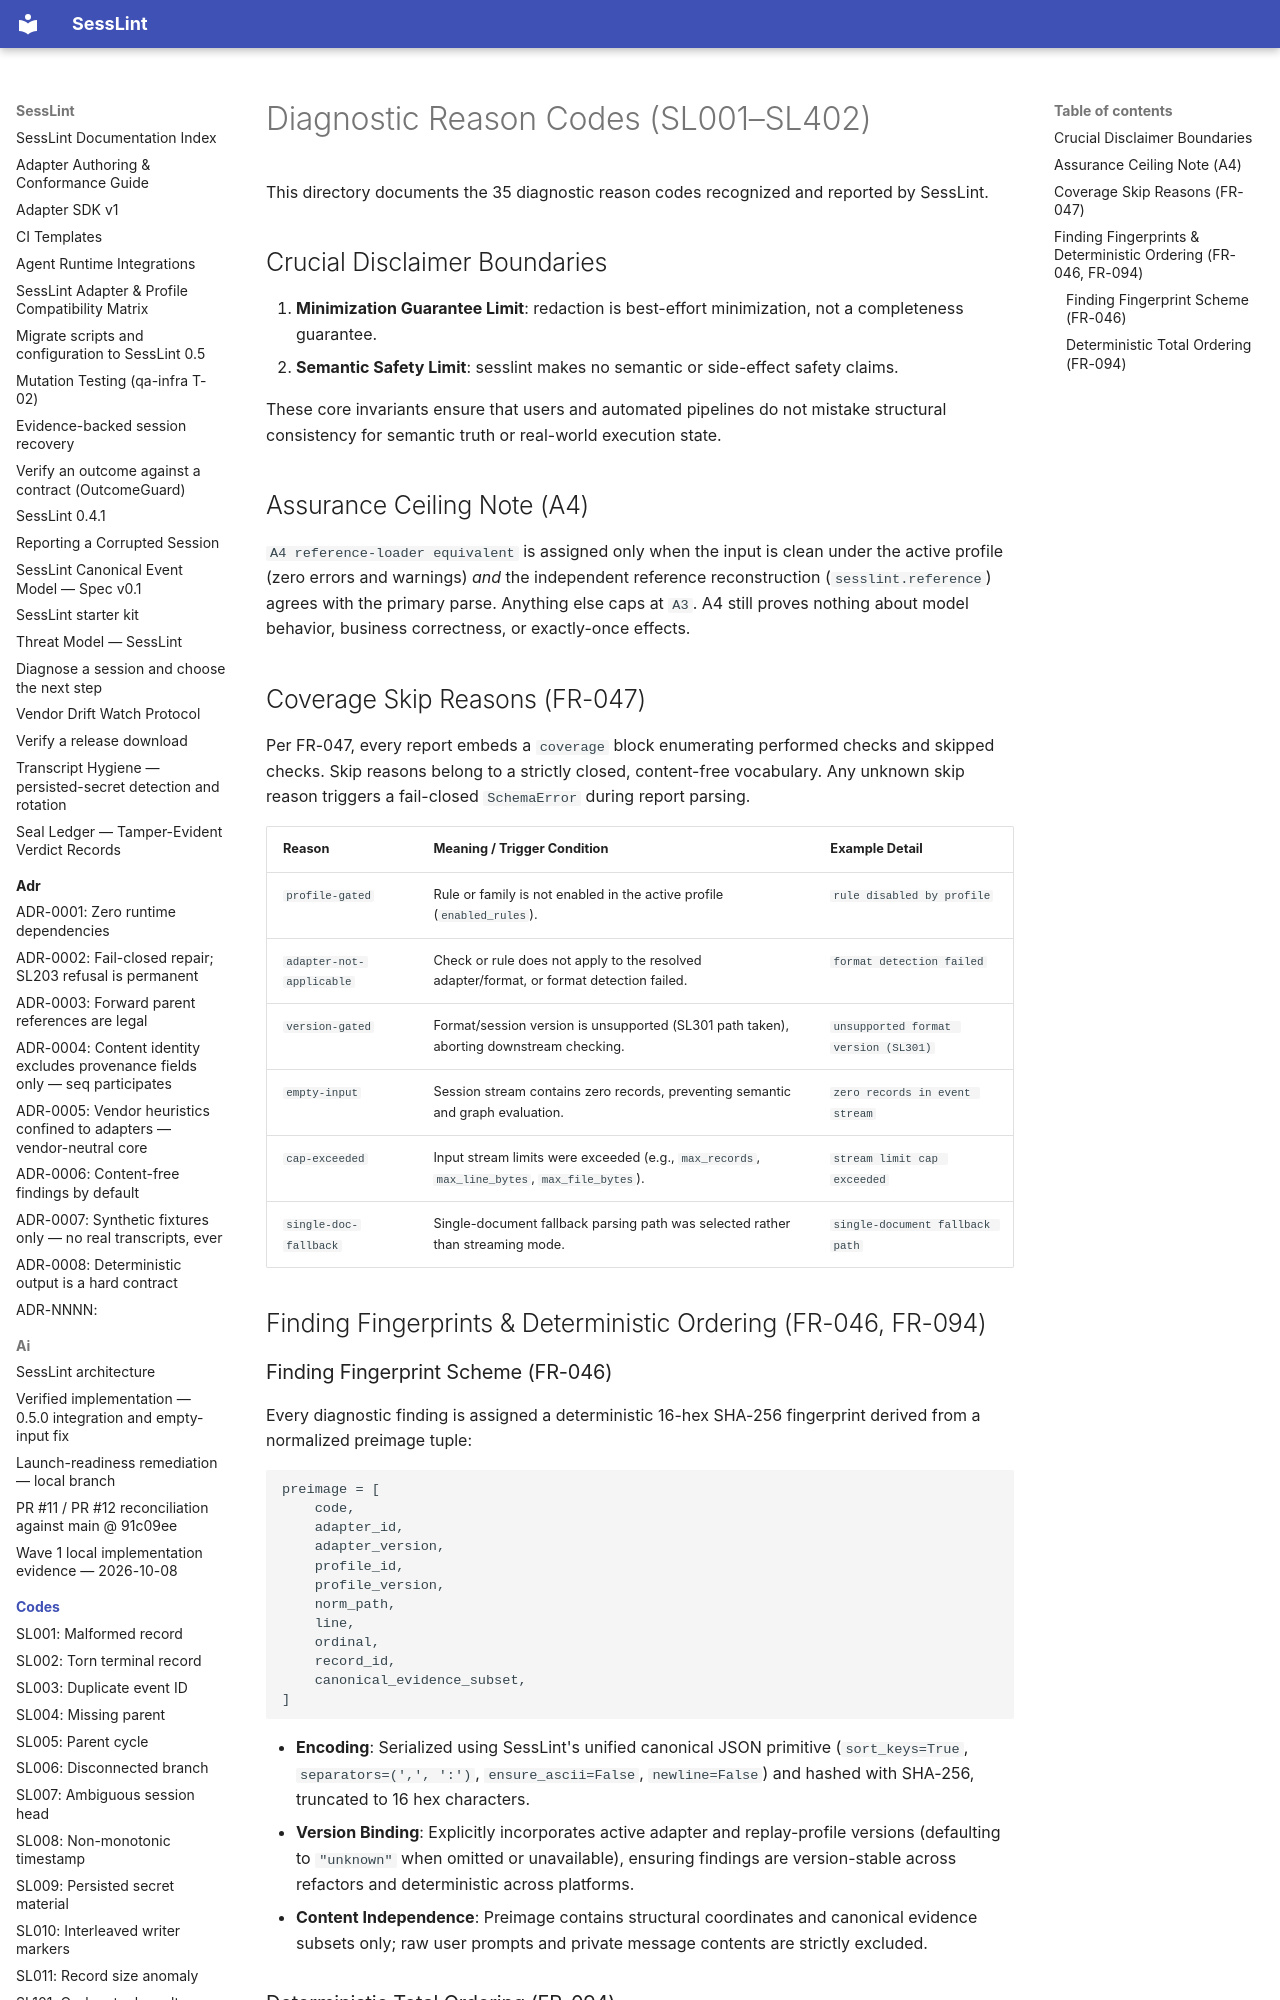

repository: HPNChanel/sesslint · page: codes/index.html · generator: mkdocs

# Diagnostic Reason Codes (SL001–SL402)

This directory documents the 35 diagnostic reason codes recognized and reported by SessLint.

## Crucial Disclaimer Boundaries

1. **Minimization Guarantee Limit**: redaction is best-effort minimization, not a completeness guarantee.
2. **Semantic Safety Limit**: sesslint makes no semantic or side-effect safety claims.

These core invariants ensure that users and automated pipelines do not mistake structural consistency for semantic truth or real-world execution state.

## Assurance Ceiling Note (A4)

`A4 reference-loader equivalent` is assigned only when the input is clean under the active profile (zero errors and warnings) *and* the independent reference reconstruction (`sesslint.reference`) agrees with the primary parse. Anything else caps at `A3`. A4 still proves nothing about model behavior, business correctness, or exactly-once effects.

## Coverage Skip Reasons (FR-047)

Per FR-047, every report embeds a `coverage` block enumerating performed checks and skipped checks. Skip reasons belong to a strictly closed, content-free vocabulary. Any unknown skip reason triggers a fail-closed `SchemaError` during report parsing.

| Reason | Meaning / Trigger Condition | Example Detail |
|---|---|---|
| `profile-gated` | Rule or family is not enabled in the active profile (`enabled_rules`). | `rule disabled by profile` |
| `adapter-not-applicable` | Check or rule does not apply to the resolved adapter/format, or format detection failed. | `format detection failed` |
| `version-gated` | Format/session version is unsupported (SL301 path taken), aborting downstream checking. | `unsupported format version (SL301)` |
| `empty-input` | Session stream contains zero records, preventing semantic and graph evaluation. | `zero records in event stream` |
| `cap-exceeded` | Input stream limits were exceeded (e.g., `max_records`, `max_line_bytes`, `max_file_bytes`). | `stream limit cap exceeded` |
| `single-doc-fallback` | Single-document fallback parsing path was selected rather than streaming mode. | `single-document fallback path` |

## Finding Fingerprints & Deterministic Ordering (FR-046, FR-094)
